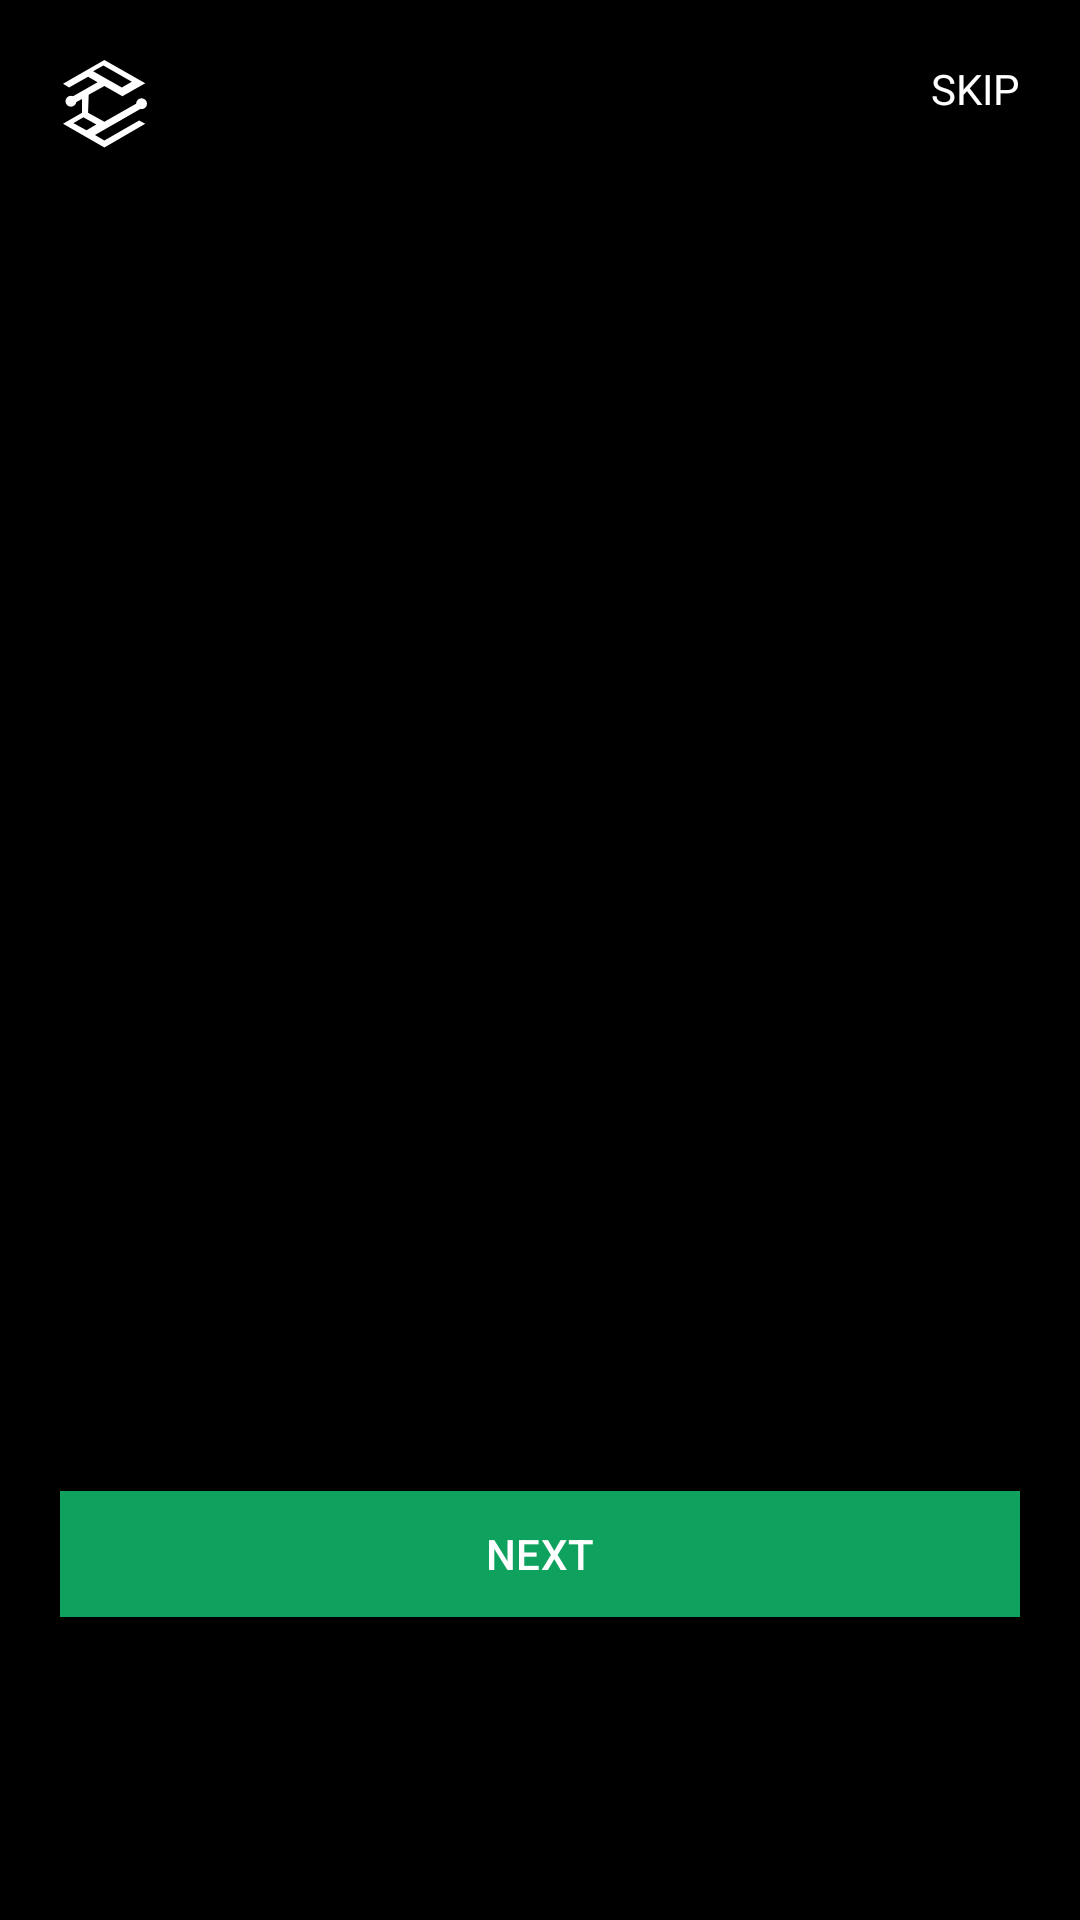

Android layout source for this screen:
<!-- AndroidManifest.xml: application theme Theme.MPC -->
<!-- res/layout/activity_onboard.xml -->
<?xml version="1.0" encoding="utf-8"?>
<androidx.constraintlayout.widget.ConstraintLayout xmlns:android="http://schemas.android.com/apk/res/android"
    xmlns:app="http://schemas.android.com/apk/res-auto"
    xmlns:tools="http://schemas.android.com/tools"
    android:layout_width="match_parent"
    android:layout_height="match_parent"
    android:background="@color/black"
    tools:context=".activity.OnboardActivity">

    <androidx.appcompat.widget.AppCompatImageView
        android:id="@+id/img_app"
        android:layout_width="30dp"
        android:layout_height="30dp"
        android:layout_marginStart="20dp"
        android:layout_marginTop="20dp"
        android:src="@drawable/cifdaq_white"
        app:layout_constraintTop_toTopOf="parent"
        app:layout_constraintStart_toStartOf="parent" />

    <androidx.appcompat.widget.AppCompatTextView
        android:id="@+id/textSkip"
        android:layout_width="wrap_content"
        android:layout_height="wrap_content"
        android:layout_marginTop="20dp"
        android:layout_marginEnd="20dp"
        android:text="@string/skip"
        android:textAllCaps="true"
        android:fontFamily="@font/poppins_regular"
        android:textColor="@color/white"
        android:textSize="14sp"
        app:layout_constraintEnd_toEndOf="parent"
        app:layout_constraintTop_toTopOf="parent"
        tools:ignore="HardcodedText,RtlHardcoded" />

    <androidx.viewpager2.widget.ViewPager2
        android:id="@+id/onBoardingViewPager"
        android:layout_width="match_parent"
        android:layout_height="0dp"
        app:layout_constraintStart_toStartOf="parent"
        app:layout_constraintEnd_toEndOf="parent"
        app:layout_constraintBottom_toTopOf="@+id/buttonNext"
        app:layout_constraintTop_toBottomOf="@+id/img_app" />

    <LinearLayout
        android:id="@+id/indicatorContainer"
        android:layout_width="wrap_content"
        android:layout_height="25dp"
        android:layout_marginTop="20dp"
        android:layout_marginBottom="32dp"
        android:orientation="horizontal"
        app:layout_constraintStart_toStartOf="parent"
        app:layout_constraintEnd_toEndOf="parent"
        app:layout_constraintBottom_toBottomOf="parent"
        app:layout_constraintTop_toBottomOf="@+id/buttonNext"
        tools:ignore="RtlHardcoded" />

    <com.google.android.material.button.MaterialButton
        android:id="@+id/buttonNext"
        android:layout_width="match_parent"
        android:layout_height="50dp"
        android:layout_margin="20dp"
        app:cornerRadius="0dp"
        android:gravity="center"
        android:backgroundTint="@color/base_primary"
        android:paddingHorizontal="20dp"
        android:text="@string/next"
        android:textColor="@color/white"
        android:textAllCaps="true"
        android:textSize="14sp"
        android:textStyle="normal"
        app:layout_constraintTop_toBottomOf="@+id/onBoardingViewPager"
        app:layout_constraintBottom_toTopOf="@+id/indicatorContainer"
        app:layout_constraintEnd_toEndOf="parent"
        app:layout_constraintStart_toStartOf="parent"
        tools:ignore="HardcodedText" />

</androidx.constraintlayout.widget.ConstraintLayout>
<!-- resources referenced by this layout -->
<resources>
  <color name="base_primary">#0FA25E</color>
  <color name="black">#FF000000</color>
  <color name="white">#FFFFFFFF</color>
  <!-- drawable cifdaq_white (drawable) -->
  <vector xmlns:android="http://schemas.android.com/apk/res/android"
      android:width="28dp"
      android:height="30dp"
      android:viewportWidth="28"
      android:viewportHeight="30">
    <path
        android:pathData="M0,7.947L2.018,9.182L8.359,5.6L11.529,7.453L2.018,12.847L3.376,14.576L6.341,13.012V17.624L0,21.288L13.794,29.153L27.424,21.288L25.365,20.135L13.794,26.847L10.665,25.035L26.641,15.812L25.365,13.959L13.794,20.588L8.359,17.624L8.565,11.571L13.794,8.688L19.806,12.106L27.424,7.741L13.794,0L0,7.947Z"
        android:fillColor="#ffffff"/>
    <path
        android:pathData="M13.465,1.812L10.047,3.788L19.6,9.183L22.935,7.247L13.465,1.812Z"
        android:fillColor="#000000"/>
    <path
        android:pathData="M2.635,13.753m-1.812,0a1.812,1.812 0,1 1,3.624 0a1.812,1.812 0,1 1,-3.624 0"
        android:fillColor="#ffffff"/>
    <path
        android:pathData="M26.188,14.576m-1.812,0a1.812,1.812 0,1 1,3.624 0a1.812,1.812 0,1 1,-3.624 0"
        android:fillColor="#ffffff"/>
    <path
        android:pathData="M6.794,19.105L3.459,21.04L7.823,23.428L11.117,21.493L6.794,19.105Z"
        android:fillColor="#000000"/>
  </vector>
  <string name="next">NEXT</string>
  <string name="skip">Skip</string>
  <style name="Theme.MPC" parent="Base.Theme.MPC" />
  <style name="Base.Theme.MPC" parent="Theme.Material3.DayNight.NoActionBar">
          
          <item name="colorPrimary">#3cd997</item>
          
          <item name="colorPrimaryDark">#1B1C1C</item>
          
          <item name="colorAccent">#FAFAFA</item>
      </style>
</resources>
